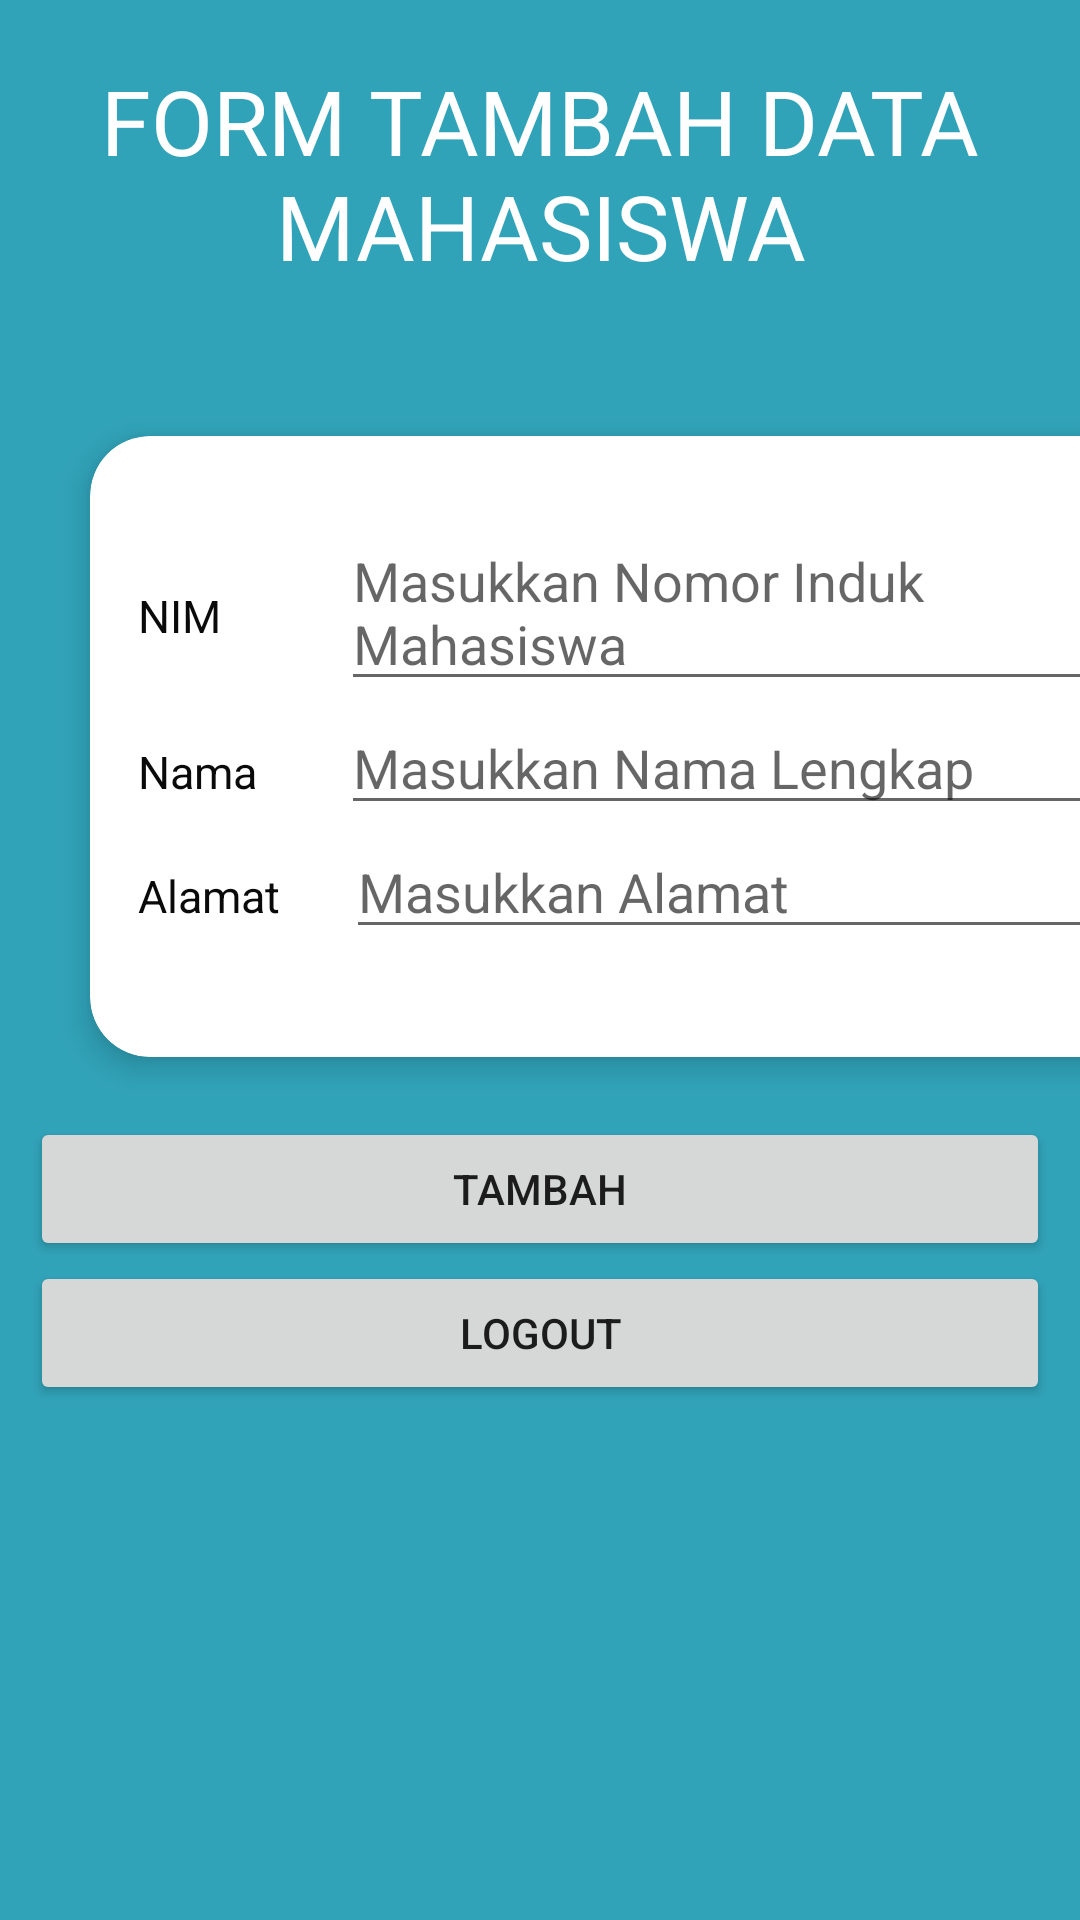

Here is an Android app screen rendered from its layout file. Give the layout XML and the strings, colors and styles it references.
<!-- AndroidManifest.xml: application theme AppTheme -->
<!-- res/layout/activity_main2.xml -->
<?xml version="1.0" encoding="utf-8"?>
<ScrollView xmlns:android="http://schemas.android.com/apk/res/android"
    xmlns:app="http://schemas.android.com/apk/res-auto"
    xmlns:tools="http://schemas.android.com/tools"
    android:layout_width="match_parent"
    android:layout_height="match_parent"
    tools:context=".Main2"
    android:orientation="vertical"
    android:background="#31A3B9">

    <LinearLayout
        android:layout_width="match_parent"
        android:layout_height="match_parent"
        android:orientation="vertical">

        <TextView
            android:layout_width="match_parent"
            android:layout_height="wrap_content"
            android:text="FORM TAMBAH DATA MAHASISWA"
            android:textSize="30dp"
            android:textColor="#ffffff"
            android:gravity="center"
            android:layout_marginTop="20dp"/>

    <androidx.cardview.widget.CardView
        android:layout_width="350dp"
        android:layout_height="wrap_content"
        app:cardElevation="6dp"
        android:layout_marginTop="50dp"
        android:layout_marginBottom="20dp"
        android:layout_marginLeft="30dp"
        app:cardCornerRadius="20dp">

    <LinearLayout
        android:layout_width="match_parent"
        android:layout_height="match_parent"
        android:padding="16dp"
        android:layout_gravity="center"
        android:orientation="vertical">

    <LinearLayout
        android:layout_width="match_parent"
        android:layout_height="wrap_content"
        android:orientation="horizontal"
        android:layout_marginTop="10dp">

        <TextView
            android:layout_width="wrap_content"
            android:layout_height="wrap_content"
            android:text="NIM"
            android:textColor="#0A0A0A"
            android:textSize="15dp" />

        <EditText
            android:id="@+id/dataNim"
            android:layout_width="match_parent"
            android:layout_height="wrap_content"
            android:ems="10"
            android:hint="Masukkan Nomor Induk Mahasiswa"
            android:layout_marginLeft="40dp"
            android:textColor="#0A0A0A"/>
    </LinearLayout>

    <LinearLayout
        android:layout_width="match_parent"
        android:layout_height="wrap_content"
        android:orientation="horizontal"
        >

        <TextView
            android:layout_width="wrap_content"
            android:layout_height="wrap_content"
            android:text="Nama"
            android:textSize="15dp"
            android:textColor="#0A0A0A"/>

        <EditText
            android:id="@+id/dataNama"
            android:layout_width="match_parent"
            android:layout_height="wrap_content"
            android:layout_marginLeft="28dp"
            android:ems="10"
            android:hint="Masukkan Nama Lengkap"
            android:textColor="#0A0A0A" />
    </LinearLayout>

    <LinearLayout
        android:layout_width="match_parent"
        android:layout_height="match_parent"
        android:orientation="horizontal"
       android:layout_marginBottom="20dp">

        <TextView
            android:layout_width="wrap_content"
            android:layout_height="wrap_content"
            android:text="Alamat"
            android:textSize="15dp"
            android:textColor="#0A0A0A"/>

        <EditText
            android:id="@+id/dataAlamat"
            android:layout_width="match_parent"
            android:layout_height="wrap_content"
            android:ems="10"
            android:hint="Masukkan Alamat"
            android:layout_marginLeft="22dp"
            android:textColor="#0A0A0A"/>
    </LinearLayout>
    </LinearLayout>
    </androidx.cardview.widget.CardView>

    <Button
        android:id="@+id/btntambah"
        android:layout_width="340dp"
        android:layout_height="wrap_content"
        android:text="Tambah"
        android:layout_gravity="center"/>

    <Button
        android:id="@+id/btnlogout"
        android:layout_width="340dp"
        android:layout_height="wrap_content"
        android:text="Logout"
        android:layout_gravity="center"/>
    </LinearLayout>
</ScrollView>
<!-- resources referenced by this layout -->
<resources>
  <style name="AppTheme" parent="Theme.AppCompat.Light.NoActionBar">
          
          <item name="colorPrimary">@color/colorPrimary</item>
          <item name="colorPrimaryDark">@color/colorPrimaryDark</item>
          <item name="colorAccent">@color/colorAccent</item>
      </style>
  <color name="colorPrimary">#039BE5</color>
  <color name="colorPrimaryDark">#00574B</color>
  <color name="colorAccent">#D81B60</color>
</resources>
